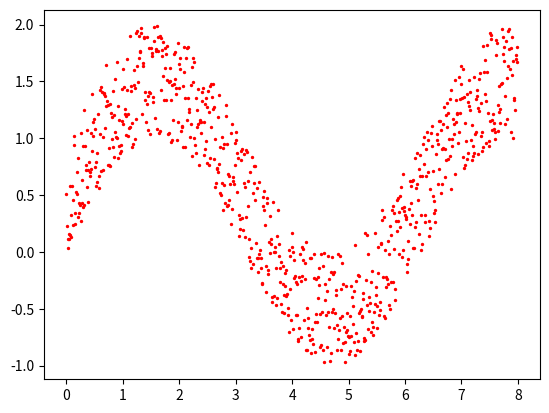

Write the Python code that produced this figure.
# ZELLE 2 (Python-Code)

# FIXME: Führen Sie den Python-Code aus
# 1. Klicken Sie auf die Zelle
# 2. Ändern Sie den Code unten (geben Sie z.B. 20x statt 10x HelloWorld aus,
#    und ersetzen Sie in weird_point_cloud() 8 durch 15).
# 3. Führen Sie mit STRG+ENTER den Code aus.
# 4. Sie sollten unter der Zelle die Ausgabe sehen (etwas Text und einen Plot).

# diese Zeile bewirkt, dass der Plot direkt im Notebook erscheint.
%matplotlib inline 

# Import von Python-Paketen
import numpy as np
import matplotlib.pyplot as plt

# "Hello World" 10x ausgeben
for i in range(20):
    print("Hello World %d!" %i)

# eine Funktion, die eine 2D-Punktwolke generiert
# (eine Liste von x-Koordinaten und eine von y-Koordinaten)
def weird_point_cloud():
    # Zahlen von 0 bis 8 im Abstand von 0.01
    x = np.arange(0, 8, 0.01)
    # y-Werte = sin(x) + Zufallszahlen
    y = np.sin(x) + np.random.random(len(x))
    return x, y

# Plotte die Punktwolke
x,y = weird_point_cloud()
plt.scatter(x,y, color="red", s=2)
plt.show()
